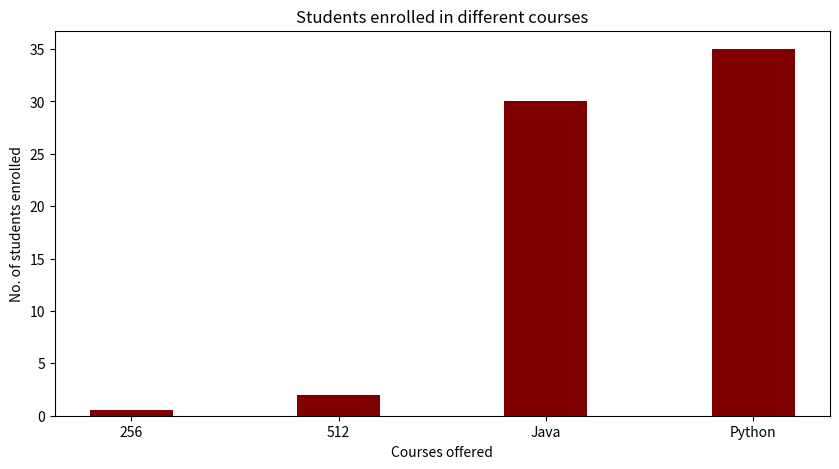

Generate this figure with matplotlib:
import numpy as np
import matplotlib.pyplot as plt
 
  
# creating the dataset
data = {'256':0.55, '512':2., 'Java':30,
        'Python':35}
courses = list(data.keys())
values = list(data.values())
  
fig = plt.figure(figsize = (10, 5))
 
# creating the bar plot
plt.bar(courses, values, color ='maroon',
        width = 0.4)
 
plt.xlabel("Courses offered")
plt.ylabel("No. of students enrolled")
plt.title("Students enrolled in different courses")
plt.show()